Labelled photos from "base_data_3_dan_4", an image-classification folder in dafaraisya/control-ppt-hand-gesture. The possible labels are: erase, next slide, pen, pointer, previous slide.

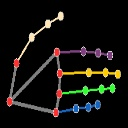
Label: next slide

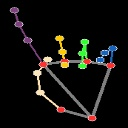
Label: pointer

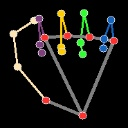
Label: erase

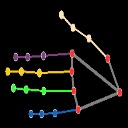
Label: previous slide

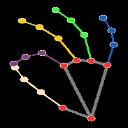
Label: pen

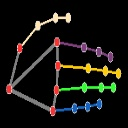
Label: next slide
